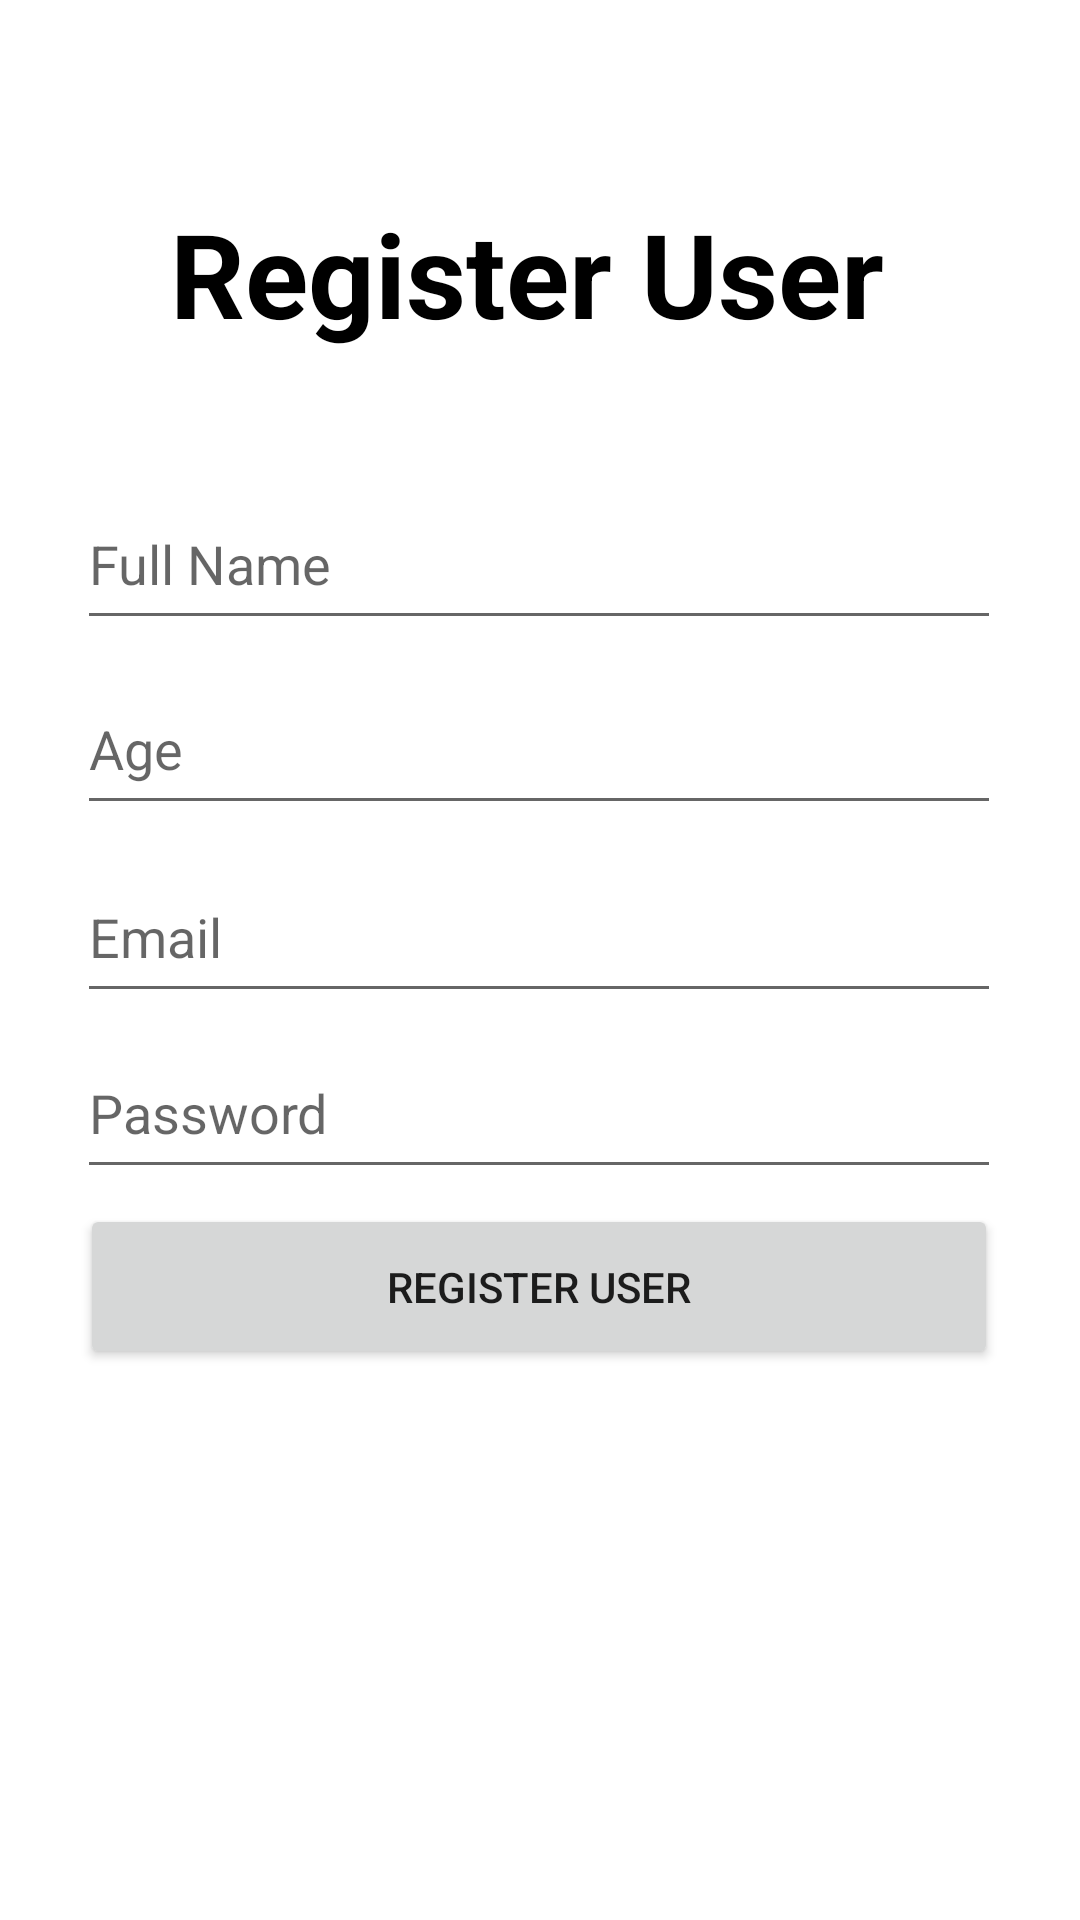

Layout XML and referenced resources for this Android screen:
<!-- AndroidManifest.xml: application theme Theme.OnlineAuctionSystem -->
<!-- res/layout/activity_register_user.xml -->
<?xml version="1.0" encoding="utf-8"?>
<androidx.constraintlayout.widget.ConstraintLayout xmlns:android="http://schemas.android.com/apk/res/android"
    xmlns:app="http://schemas.android.com/apk/res-auto"
    xmlns:tools="http://schemas.android.com/tools"
    android:layout_width="match_parent"
    android:layout_height="match_parent"
    tools:context=".RegisterUser">

    <EditText
        android:id="@+id/FullName_et"
        android:layout_width="308dp"
        android:layout_height="54dp"
        android:ems="10"
        android:hint="Full Name"
        android:inputType="textPersonName"
        app:layout_constraintBottom_toBottomOf="parent"
        app:layout_constraintEnd_toEndOf="parent"
        app:layout_constraintHorizontal_bias="0.494"
        app:layout_constraintStart_toStartOf="parent"
        app:layout_constraintTop_toTopOf="parent"
        app:layout_constraintVertical_bias="0.272" />

    <EditText
        android:id="@+id/Age_et"
        android:layout_width="308dp"
        android:layout_height="54dp"
        android:ems="10"
        android:hint="Age"
        android:inputType="textPersonName|numberDecimal"
        app:layout_constraintBottom_toBottomOf="parent"
        app:layout_constraintEnd_toEndOf="parent"
        app:layout_constraintHorizontal_bias="0.494"
        app:layout_constraintStart_toStartOf="parent"
        app:layout_constraintTop_toTopOf="parent"
        app:layout_constraintVertical_bias="0.377" />

    <EditText
        android:id="@+id/Email_et"
        android:layout_width="308dp"
        android:layout_height="54dp"
        android:ems="10"
        android:hint="Email"
        android:inputType="textPersonName"
        app:layout_constraintBottom_toBottomOf="parent"
        app:layout_constraintEnd_toEndOf="parent"
        app:layout_constraintHorizontal_bias="0.494"
        app:layout_constraintStart_toStartOf="parent"
        app:layout_constraintTop_toTopOf="parent"
        app:layout_constraintVertical_bias="0.484" />

    <EditText
        android:id="@+id/RegPass_et"
        android:layout_width="308dp"
        android:layout_height="54dp"
        android:ems="10"
        android:hint="Password"
        android:inputType="textPersonName|textPassword"
        app:layout_constraintBottom_toBottomOf="parent"
        app:layout_constraintEnd_toEndOf="parent"
        app:layout_constraintHorizontal_bias="0.494"
        app:layout_constraintStart_toStartOf="parent"
        app:layout_constraintTop_toTopOf="parent"
        app:layout_constraintVertical_bias="0.584" />

    <Button
        android:id="@+id/REG_USER_button"
        android:layout_width="306dp"
        android:layout_height="55dp"
        android:text="REGISTER USER"
        app:layout_constraintBottom_toBottomOf="parent"
        app:layout_constraintEnd_toEndOf="parent"
        app:layout_constraintHorizontal_bias="0.494"
        app:layout_constraintStart_toStartOf="parent"
        app:layout_constraintTop_toTopOf="parent"
        app:layout_constraintVertical_bias="0.686" />

    <ProgressBar
        android:id="@+id/progressBar2"
        style="?android:attr/progressBarStyle"
        android:layout_width="67dp"
        android:layout_height="67dp"
        android:visibility="gone"
        app:layout_constraintBottom_toBottomOf="parent"
        app:layout_constraintEnd_toEndOf="parent"
        app:layout_constraintStart_toStartOf="parent"
        app:layout_constraintTop_toTopOf="parent"
        app:layout_constraintVertical_bias="0.456" />

    <TextView
        android:id="@+id/textView12"
        android:layout_width="247dp"
        android:layout_height="55dp"
        android:text="Register User"
        android:textColor="@color/black"
        android:textSize="39dp"
        android:textStyle="bold"
        app:layout_constraintBottom_toBottomOf="parent"
        app:layout_constraintEnd_toEndOf="parent"
        app:layout_constraintStart_toStartOf="parent"
        app:layout_constraintTop_toTopOf="parent"
        app:layout_constraintVertical_bias="0.111" />

</androidx.constraintlayout.widget.ConstraintLayout>
<!-- resources referenced by this layout -->
<resources>
  <style name="Theme.OnlineAuctionSystem" parent="Theme.MaterialComponents.DayNight.NoActionBar">
          
          <item name="colorPrimary">@color/purple_500</item>
          <item name="colorPrimaryVariant">@color/purple_700</item>
          <item name="colorOnPrimary">@color/white</item>
          
          <item name="colorSecondary">@color/teal_200</item>
          <item name="colorSecondaryVariant">@color/teal_700</item>
          <item name="colorOnSecondary">@color/black</item>
          
          <item name="android:statusBarColor" tools:targetApi="l">?attr/colorPrimaryVariant</item>
          
      </style>
  <!-- not gathered from this repository: default colours our renderer supplied (Android Studio template values) -->
  <color name="purple_500">#FF6200EE</color>
  <color name="purple_700">#FF3700B3</color>
  <color name="teal_200">#FF03DAC5</color>
  <color name="teal_700">#FF018786</color>
  <color name="black">#FF000000</color>
  <color name="white">#FFFFFFFF</color>
</resources>
